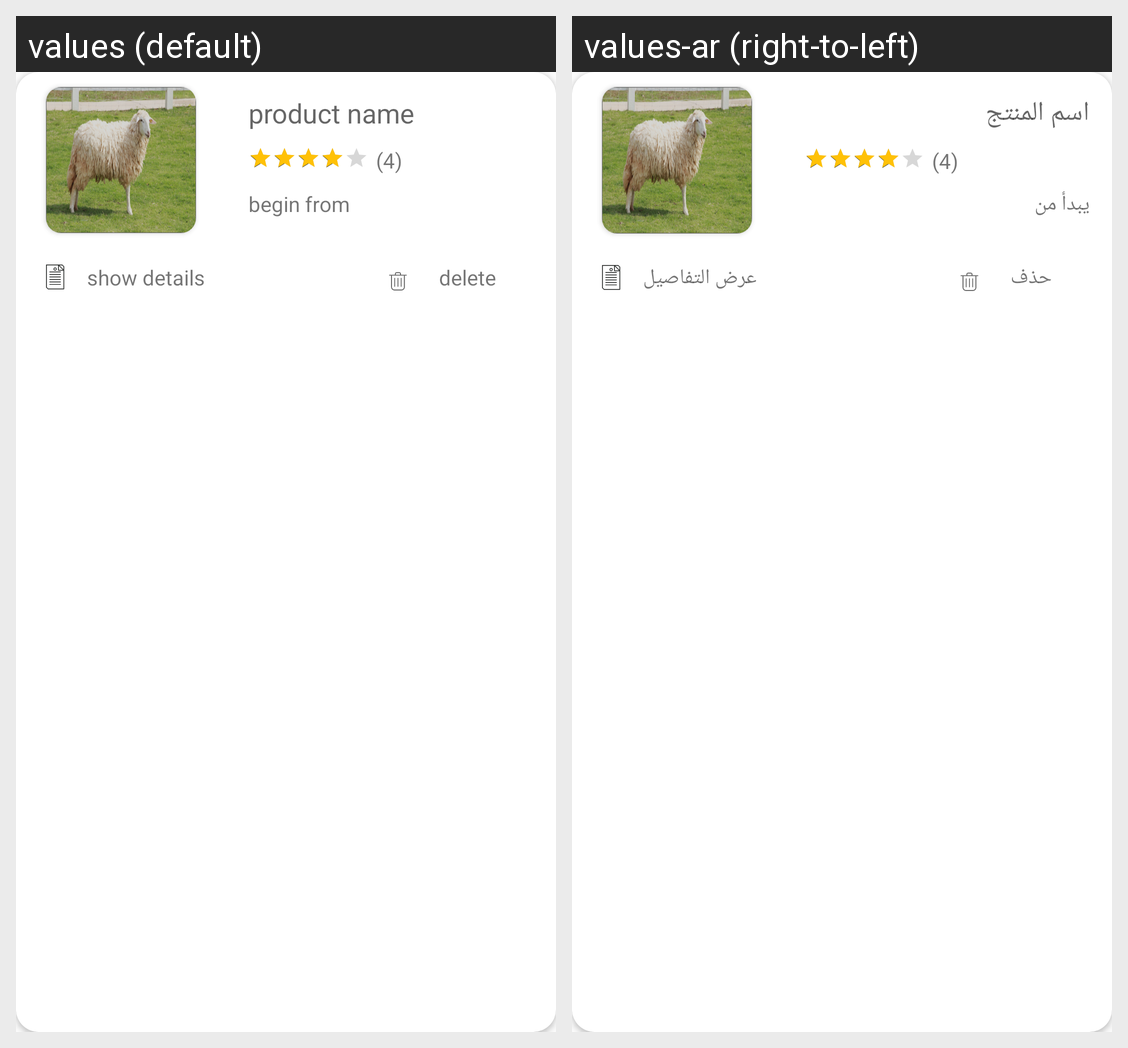

For this localized Android screen grid, give each drawn string resource with its value in every locale shown.
Android screen res/layout/favourite_item.xml rendered under 2 locales, left to right: values (default), values-ar (right-to-left). Device: Nexus 5 (rendered at 1080×1920; each locale shown at half size, 540×960, under a caption strip naming it); theme Theme.MaraeiAlShamalia.
Strings drawn on this screen, with the default value and each locale's value (text and hints the layout hard-codes, and strings that could not be matched under every locale, appear in the picture but are not listed):

product_name
  values: product name
  values-ar: اسم المنتج

start_from
  values: begin from
  values-ar: يبدأ من

details
  values: show details
  values-ar: عرض التفاصيل

delete
  values: delete
  values-ar: حذف
